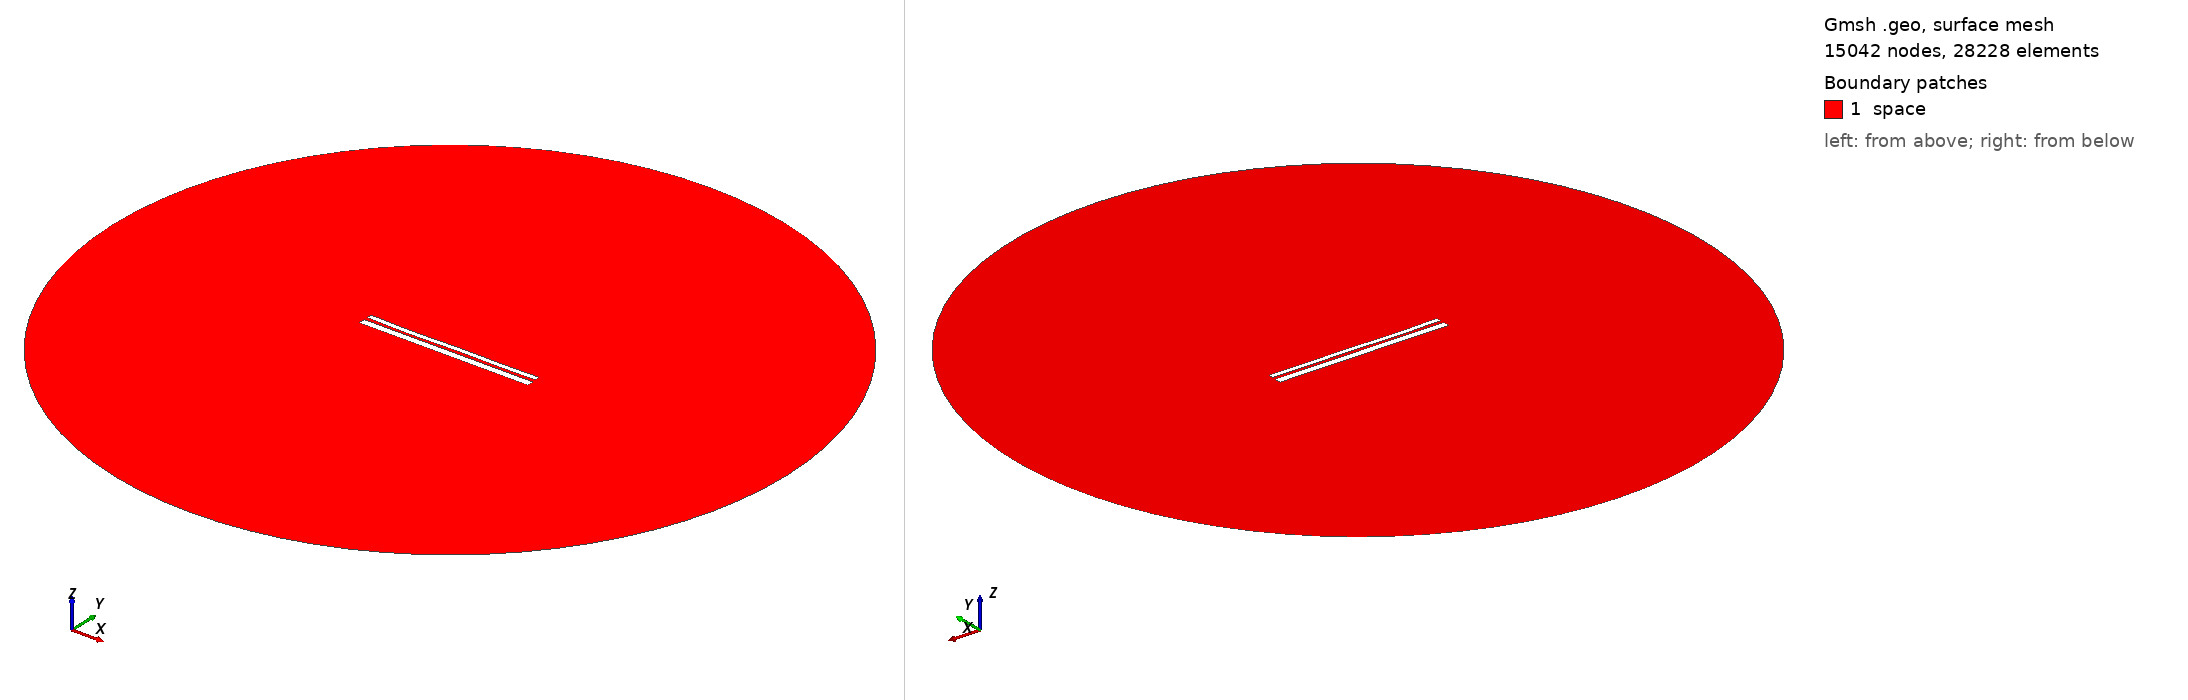

Gmsh geometry script, surface-meshed: 15042 nodes, 28228 surface elements. Boundary patches (legend numbers): 1 space. Left view from above one corner, right view from below the opposite corner. Legend entries are the model's physical surfaces. The drawing asked Gmsh for element sizes between 1% and 20% of the model's largest extent; the script's own settings can give other sizes.

=== 82.geo (drawn) ===
//---------------------------------------
// Geometry kernel
//---------------------------------------

SetFactory("OpenCASCADE");



//---------------------------------------
// Parameters of the geometry
//---------------------------------------

// Overetch of the upper plate
overetch = 0.4444444444444444;

// Distance between the plates
distance = 1.6111111111111112;

// Discretization over the x axis (for the deformation)
nx = 50; 

// Length of the plate
L = 100 - overetch; 

// Number of modes
n = 4; 

// 1st mode coefficient
coeff(1) = -0.15;
beta(1) = 0.596864 * 3.1415926535 / L;

// 2nd mode coefficient
coeff(2) = -0.15;
beta(2) = 1.49418 * 3.1415926535 / L;

// 3rd mode coefficient
coeff(3) = -0.15;
beta(3) = 2.50025 * 3.1415926535 / L;

// 4th mode coefficient
coeff(4) = -0.15;
beta(4) = 3.49999 * 3.1415926535 / L;



//---------------------------------------
// Upper plate (deformed rectangle)
//---------------------------------------

// Coordiantes of the upper plate
xmin = -50;
xmax = 50 - overetch;

// Height of the upper plate
yheight = 4 - 2 * overetch;

// Indexes of the points
UpperID[] = {};
LowerID[] = {};
LeftID[] = {};
RightID[] = {};

// Point index
p = 1;

// Horizontal edges
For i In {1:nx}
    x = xmin + (i-1)*(xmax - xmin)/(nx-1);

    y_bottom = distance / 2 + overetch;
    For j In {1:n}
        C = (Cosh(beta(j)*L) + Cos(beta(j)*L)) / (Sinh(beta(j)*L) + Sin(beta(j)*L));
        y_bottom  = y_bottom + coeff(j) * (Cosh(beta(j)*(x+50)) - Cos(beta(j)*(x+50)) - C * (Sinh(beta(j)*(x+50)) - Sin(beta(j)*(x+50))));
    EndFor

    y_top = y_bottom + yheight;

    Point(p) = {x, y_top, 0, 1.0};
    UpperID[i] = p;
    p = p + 1;

    Point(p) = {x, y_bottom, 0, 1.0};
    LowerID[i] = p;
    p = p + 1;
EndFor

// Create point lists
UpperPts[] = {}; LowerPts[] = {};
For i In {1:nx}
  UpperPts[] += {UpperID[i]};
  LowerPts[] += {LowerID[i]};
EndFor

// Build splines
Spline(1) = {UpperPts[]};
Spline(2) = {LowerPts[]};
Line(3) = {LowerPts[nx-1], UpperPts[nx-1]};
Line(4) = {LowerPts[0], UpperPts[0]};

// Build the plane surface
Curve Loop(1) = {2, 3, -1, -4};
Plane Surface(1) = {1};



//---------------------------------------
// Lower plate (rectangle)
//---------------------------------------

// Vertices
Point(1001) = {-50, -1, 0, 1.0};
Point(1002) = { 50, -1, 0, 1.0};
Point(1003) = { 50,  -5, 0, 1.0};
Point(1004) = {-50,  -5, 0, 1.0};

// Edges
Line(5) = {1001, 1002};
Line(6) = {1002, 1003};
Line(7) = {1003, 1004};
Line(8) = {1004, 1001};

// Plane surface
Line Loop(2) = {5, 6, 7, 8};
Plane Surface(2) = {2}; 



//---------------------------------------
// Outer (fictious) boundary
//---------------------------------------

// Points
Point(1005) = {0, 0, 0};       // Center
Point(1006) = {200, 0, 0};     // Start point
Point(1007) = {0, 200, 0};     // 90 degrees
Point(1008) = {-200, 0, 0};    // 180 degrees
Point(1009) = {0, -200, 0};    // 270 degrees

// Circle arcs (each needs start, center, end)
Circle(9) = {1006, 1005, 1007};
Circle(10) = {1007, 1005, 1008};
Circle(11) = {1008, 1005, 1009};
Circle(12) = {1009, 1005, 1006};

// Plane surface for the entire domain
Curve Loop(3) = {9, 10, 11, 12};
Surface(3) = {3};

// Subtract the plates from the whole domain to obtain the actual domain where we want to solve the equations
BooleanDifference{ Surface{3}; Delete; }{ Surface{1}; Surface{2}; Delete; }




//---------------------------------------
// Transfinite Lines/Curves
//---------------------------------------

// Set the number of points on the boundaries
r = 12;
d = 0.15;

// Plates
Transfinite Curve {1} = 50*r/4 Using Progression 1;
Transfinite Line {2} = 50*r Using Progression 1;
Transfinite Curve {3, 4} = 2*r Using Progression 1+d;
Transfinite Line {5} = 50*r Using Progression 1;
Transfinite Line {7} = 50*r/4 Using Progression 1;
Transfinite Line {6} = 2*r Using Progression 1+d;
Transfinite Line {8} = 2*r Using Progression 1-d;

// Outer boundary
Transfinite Line {9, 10, 11, 12} = 20 Using Progression 1;



//---------------------------------------
// Physical groups
//---------------------------------------                

// Physical curves (boundaries)
Physical Line("force_segment", 10) = {2};
Physical Line("upper_plate", 11) = {1, 3, 4};
Physical Line("lower_plate", 12) = {5, 6, 7, 8};
Physical Line("boundary", 20) = {9, 10, 11, 12};

// Physical Surfaces
Physical Surface("space", 30) = {3};



//---------------------------------------
// 6. Generate the Mesh
//---------------------------------------

// 2D mesh generation
Mesh 2;
